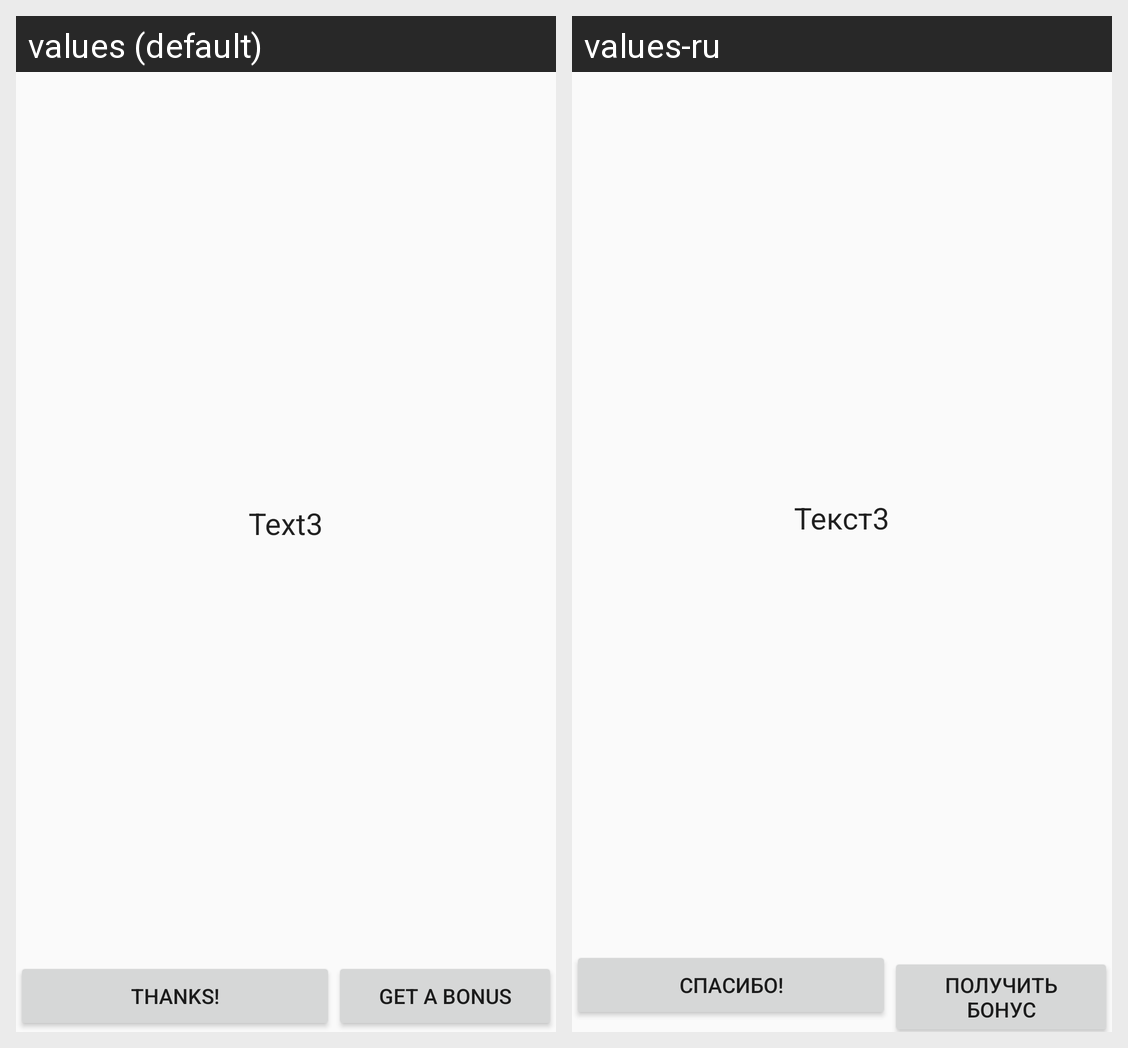

The Android screen above is rendered under two locales of the same app. Produce the string resources it draws, with the default and per-locale values.
Android screen res/layout/pop_up_2.xml rendered under 2 locales, left to right: values (default), values-ru. Device: Nexus 5 (rendered at 1080×1920; each locale shown at half size, 540×960, under a caption strip naming it); theme AppTheme.
Strings drawn on this screen, with the default value and each locale's value (text and hints the layout hard-codes, and strings that could not be matched under every locale, appear in the picture but are not listed):

text_view3
  values: Text3
  values-ru: Текст3

text_button9
  values: Thanks!
  values-ru: Спасибо!

text_button10
  values: Get a bonus
  values-ru: Получить бонус
